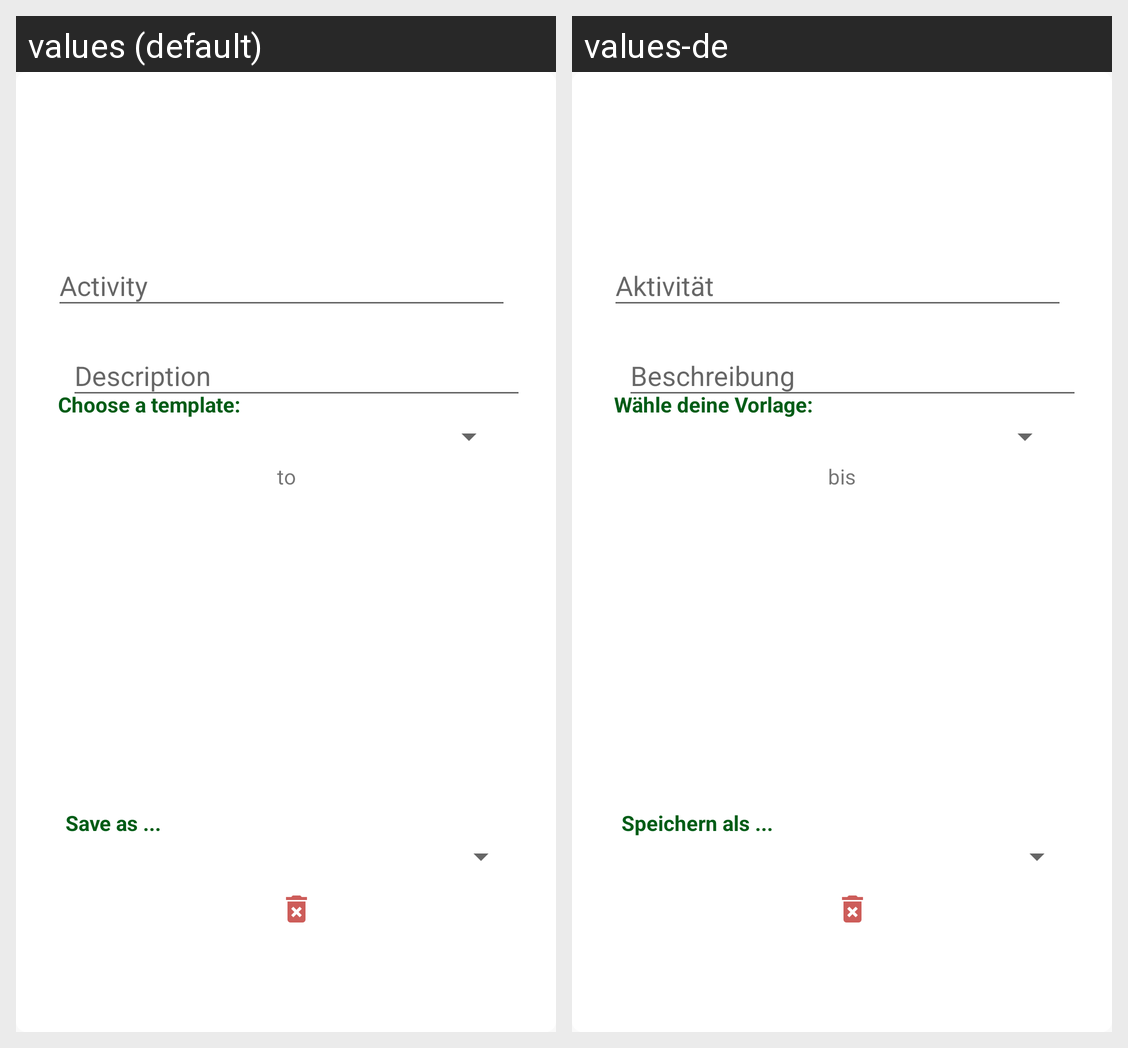

Strings drawn on this Android screen and how each of the app's shown locales translates them:
Android screen res/layout/popup_plan_next_day_layout.xml rendered under 2 locales, left to right: values (default), values-de. Device: Nexus 5 (rendered at 1080×1920; each locale shown at half size, 540×960, under a caption strip naming it); theme AppTheme.
Strings drawn on this screen, with the default value and each locale's value (text and hints the layout hard-codes, and strings that could not be matched under every locale, appear in the picture but are not listed):

textview_choose_template
  values: Choose a template:
  values-de: Wähle deine Vorlage:

input_activity
  values: Activity
  values-de: Aktivität

textview_start_time
  values: Tab to set the start time
  values-de: Tab für Startzeitpunkt

textview_to
  values: to
  values-de: bis

input_description
  values: Description
  values-de: Beschreibung

textview_save_as
  values: Save as ...
  values-de: Speichern als ...
